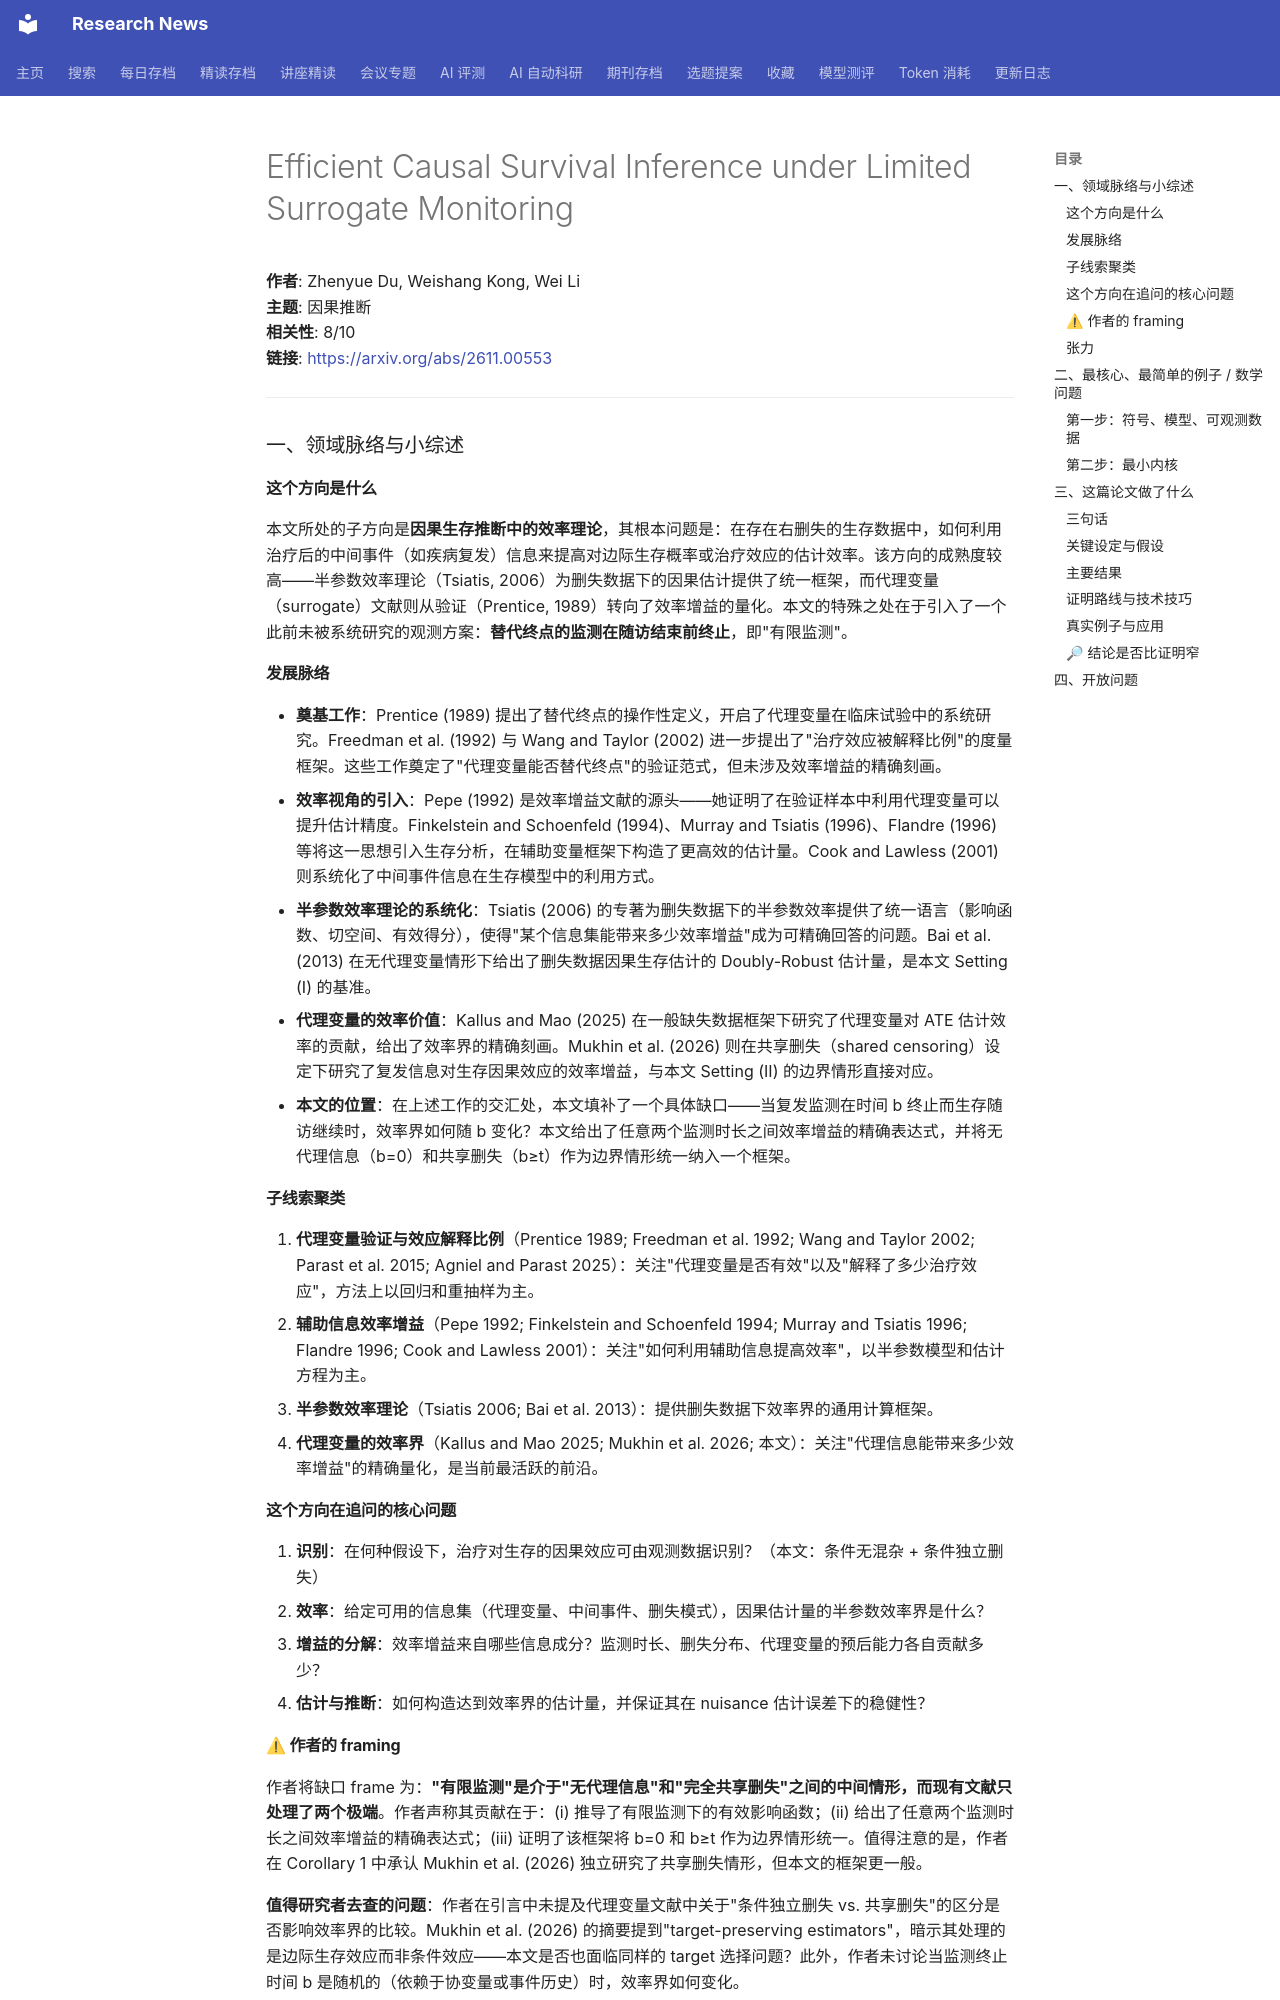

repository: cxy0714/research-news · page: deep_reads/2026-11-02-2611.00553/index.html · generator: mkdocs

# Efficient Causal Survival Inference under Limited Surrogate Monitoring

**作者**: Zhenyue Du, Weishang Kong, Wei Li  
**主题**: 因果推断  
**相关性**: 8/10  
**链接**: <https://arxiv.org/abs/2611.00553>

---

### 一、领域脉络与小综述

#### 这个方向是什么

本文所处的子方向是**因果生存推断中的效率理论**，其根本问题是：在存在右删失的生存数据中，如何利用治疗后的中间事件（如疾病复发）信息来提高对边际生存概率或治疗效应的估计效率。该方向的成熟度较高——半参数效率理论（Tsiatis, 2006）为删失数据下的因果估计提供了统一框架，而代理变量（surrogate）文献则从验证（Prentice, 1989）转向了效率增益的量化。本文的特殊之处在于引入了一个此前未被系统研究的观测方案：**替代终点的监测在随访结束前终止**，即"有限监测"。

#### 发展脉络

- **奠基工作**：Prentice (1989) 提出了替代终点的操作性定义，开启了代理变量在临床试验中的系统研究。Freedman et al. (1992) 与 Wang and Taylor (2002) 进一步提出了"治疗效应被解释比例"的度量框架。这些工作奠定了"代理变量能否替代终点"的验证范式，但未涉及效率增益的精确刻画。
- **效率视角的引入**：Pepe (1992) 是效率增益文献的源头——她证明了在验证样本中利用代理变量可以提升估计精度。Finkelstein and Schoenfeld (1994)、Murray and Tsiatis (1996)、Flandre (1996) 等将这一思想引入生存分析，在辅助变量框架下构造了更高效的估计量。Cook and Lawless (2001) 则系统化了中间事件信息在生存模型中的利用方式。
- **半参数效率理论的系统化**：Tsiatis (2006) 的专著为删失数据下的半参数效率提供了统一语言（影响函数、切空间、有效得分），使得"某个信息集能带来多少效率增益"成为可精确回答的问题。Bai et al. (2013) 在无代理变量情形下给出了删失数据因果生存估计的 Doubly-Robust 估计量，是本文 Setting (I) 的基准。
- **代理变量的效率价值**：Kallus and Mao (2025) 在一般缺失数据框架下研究了代理变量对 ATE 估计效率的贡献，给出了效率界的精确刻画。Mukhin et al. (2026) 则在共享删失（shared censoring）设定下研究了复发信息对生存因果效应的效率增益，与本文 Setting (II) 的边界情形直接对应。
- **本文的位置**：在上述工作的交汇处，本文填补了一个具体缺口——当复发监测在时间 b 终止而生存随访继续时，效率界如何随 b 变化？本文给出了任意两个监测时长之间效率增益的精确表达式，并将无代理信息（b=0）和共享删失（b≥t）作为边界情形统一纳入一个框架。

#### 子线索聚类

1. **代理变量验证与效应解释比例**（Prentice 1989; Freedman et al. 1992; Wang and Taylor 2002; Parast et al. 2015; Agniel and Parast 2025）：关注"代理变量是否有效"以及"解释了多少治疗效应"，方法上以回归和重抽样为主。
2. **辅助信息效率增益**（Pepe 1992; Finkelstein and Schoenfeld 1994; Murray and Tsiatis 1996; Flandre 1996; Cook and Lawless 2001）：关注"如何利用辅助信息提高效率"，以半参数模型和估计方程为主。
3. **半参数效率理论**（Tsiatis 2006; Bai et al. 2013）：提供删失数据下效率界的通用计算框架。
4. **代理变量的效率界**（Kallus and Mao 2025; Mukhin et al. 2026; 本文）：关注"代理信息能带来多少效率增益"的精确量化，是当前最活跃的前沿。

#### 这个方向在追问的核心问题

1. **识别**：在何种假设下，治疗对生存的因果效应可由观测数据识别？（本文：条件无混杂 + 条件独立删失）
2. **效率**：给定可用的信息集（代理变量、中间事件、删失模式），因果估计量的半参数效率界是什么？
3. **增益的分解**：效率增益来自哪些信息成分？监测时长、删失分布、代理变量的预后能力各自贡献多少？
4. **估计与推断**：如何构造达到效率界的估计量，并保证其在 nuisance 估计误差下的稳健性？

#### ⚠ 作者的 framing

作者将缺口 frame 为：**"有限监测"是介于"无代理信息"和"完全共享删失"之间的中间情形，而现有文献只处理了两个极端**。作者声称其贡献在于：(i) 推导了有限监测下的有效影响函数；(ii) 给出了任意两个监测时长之间效率增益的精确表达式；(iii) 证明了该框架将 b=0 和 b≥t 作为边界情形统一。值得注意的是，作者在 Corollary 1 中承认 Mukhin et al. (2026) 独立研究了共享删失情形，但本文的框架更一般。

**值得研究者去查的问题**：作者在引言中未提及代理变量文献中关于"条件独立删失 vs. 共享删失"的区分是否影响效率界的比较。Mukhin et al. (2026) 的摘要提到"target-preserving estimators"，暗示其处理的是边际生存效应而非条件效应——本文是否也面临同样的 target 选择问题？此外，作者未讨论当监测终止时间 b 是随机的（依赖于协变量或事件历史）时，效率界如何变化。

#### 张力

未见明显对立引用。但注意：Kallus and Mao (2025) 的框架允许代理变量与结局之间存在任意依赖结构，而本文的复合代理（S = min(R, T)）具有特定的半竞争风险结构——这种结构是否限制了效率增益的上界，作者未讨论。

---

### 二、最核心、最简单的例子 / 数学问题
